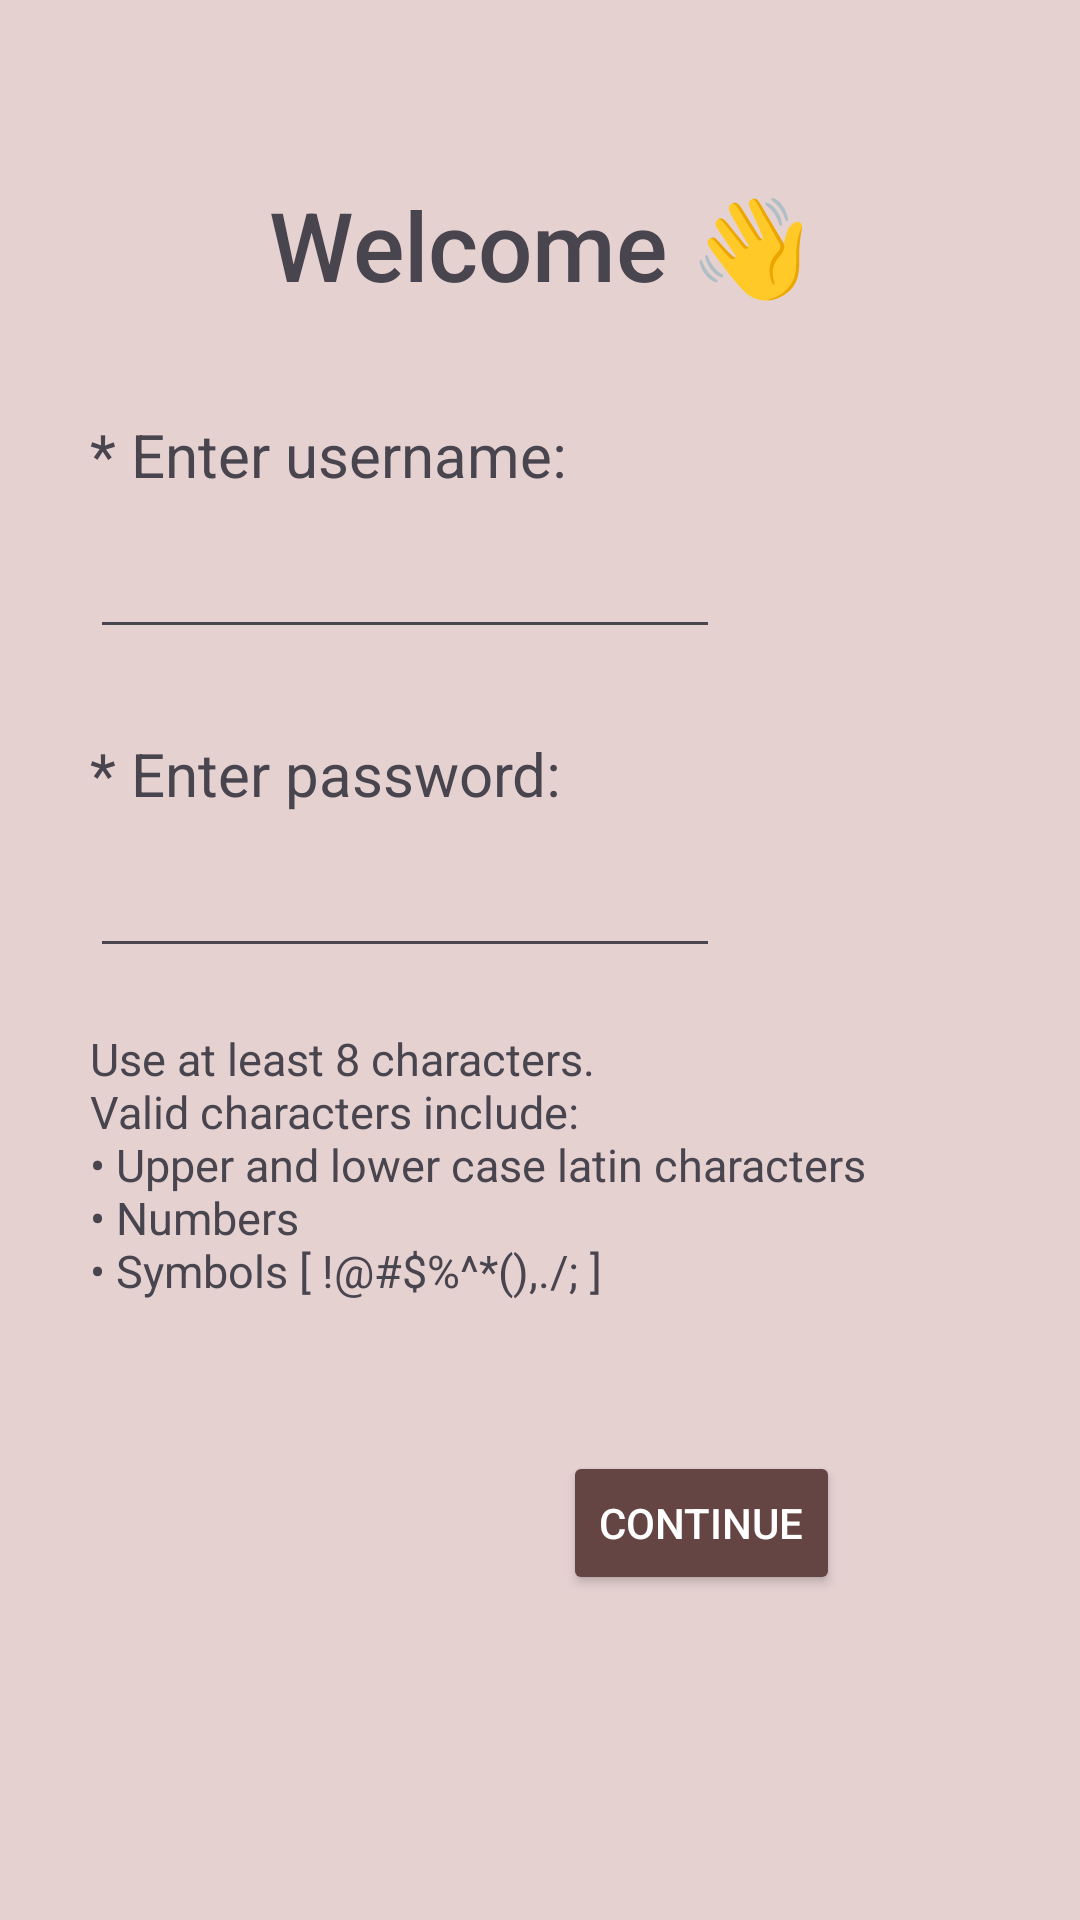

Android layout source for this screen:
<!-- AndroidManifest.xml: application theme Theme.SoftcafeEngineer -->
<!-- res/layout/activity_manager_sign_up.xml -->
<?xml version="1.0" encoding="utf-8"?>
<androidx.constraintlayout.widget.ConstraintLayout xmlns:android="http://schemas.android.com/apk/res/android"
    xmlns:app="http://schemas.android.com/apk/res-auto"
    xmlns:tools="http://schemas.android.com/tools"
    android:layout_width="match_parent"
    android:layout_height="match_parent"
    android:background="@color/background"
    tools:context=".view.Manager.SignUp.ManagerSignUpActivity">

    <TextView
        android:id="@+id/txt_manager_signup_enter_password"
        android:layout_width="wrap_content"
        android:layout_height="wrap_content"
        android:layout_marginStart="30dp"
        android:layout_marginTop="28dp"
        android:text="@string/enter_password"
        android:textColor="@color/text"
        android:textSize="20sp"
        app:layout_constraintEnd_toEndOf="parent"
        app:layout_constraintHorizontal_bias="0.0"
        app:layout_constraintStart_toStartOf="parent"
        app:layout_constraintTop_toBottomOf="@+id/edit_txt_mngr_username_signup" />

    <TextView
        android:id="@+id/txt_manager_signup_welcome"
        android:layout_width="wrap_content"
        android:layout_height="wrap_content"
        android:layout_marginTop="60dp"
        android:fontFamily="sans-serif-medium"
        android:text="@string/welcome"
        android:textAppearance="@style/TextAppearance.AppCompat.Large"
        android:textColor="@color/text"
        android:textSize="32sp"
        android:visibility="visible"
        app:layout_constraintEnd_toEndOf="parent"
        app:layout_constraintStart_toStartOf="parent"
        app:layout_constraintTop_toTopOf="parent" />

    <TextView
        android:id="@+id/txt_manager_signup_enter_username"
        android:layout_width="wrap_content"
        android:layout_height="wrap_content"
        android:layout_marginStart="30dp"
        android:layout_marginTop="35dp"
        android:text="@string/enter_username"
        android:textColor="@color/text"
        android:textSize="20sp"
        app:layout_constraintEnd_toEndOf="parent"
        app:layout_constraintHorizontal_bias="0.0"
        app:layout_constraintStart_toStartOf="parent"
        app:layout_constraintTop_toBottomOf="@+id/txt_manager_signup_welcome" />

    <EditText
        android:id="@+id/edit_txt_mngr_password_signup"
        android:layout_width="wrap_content"
        android:layout_height="wrap_content"
        android:layout_marginStart="30dp"
        android:layout_marginTop="10dp"
        android:digits='ABCDEFGHIJKLMNOPQRSTUVWXYZabcdefghijklmnopqrstuvwxyz1234567890!@#$%^*(),.\/;'
        android:ems="10"
        android:inputType="textPassword"
        android:textColor="@color/text"
        app:layout_constraintEnd_toEndOf="parent"
        app:layout_constraintHorizontal_bias="0.0"
        app:layout_constraintStart_toStartOf="parent"
        app:layout_constraintTop_toBottomOf="@+id/txt_manager_signup_enter_password" />

    <EditText
        android:id="@+id/edit_txt_mngr_username_signup"
        android:layout_width="wrap_content"
        android:layout_height="wrap_content"
        android:layout_marginStart="30dp"
        android:layout_marginTop="10dp"
        android:digits="abcdefghijklmnopqrstuvwxyz1234567890"
        android:ems="10"
        android:inputType="text"
        android:textColor="@color/text"
        app:layout_constraintEnd_toEndOf="parent"
        app:layout_constraintHorizontal_bias="0.0"
        app:layout_constraintStart_toStartOf="parent"
        app:layout_constraintTop_toBottomOf="@+id/txt_manager_signup_enter_username" />

    <Button
        android:id="@+id/edit_txt_mngr_continue_signup"
        android:layout_width="wrap_content"
        android:layout_height="wrap_content"
        android:layout_marginTop="50dp"
        android:layout_marginEnd="80dp"
        android:backgroundTint="@color/dark_button"
        android:text="@string/continue_btn"
        android:textColor="@color/white"
        app:layout_constraintBottom_toBottomOf="parent"
        app:layout_constraintEnd_toEndOf="parent"
        app:layout_constraintHorizontal_bias="1.0"
        app:layout_constraintStart_toStartOf="parent"
        app:layout_constraintTop_toBottomOf="@id/txt_manager_signup_password_info"
        app:layout_constraintVertical_bias="0.0" />

    <TextView
        android:id="@+id/txt_manager_signup_password_info"
        android:layout_width="wrap_content"
        android:layout_height="wrap_content"
        android:layout_marginStart="30dp"
        android:layout_marginTop="20dp"
        android:text="@string/password_info"
        android:textAppearance="@style/TextAppearance.AppCompat.Large"
        android:textColor="@color/text"
        android:textSize="15sp"
        app:layout_constraintEnd_toEndOf="parent"
        app:layout_constraintHorizontal_bias="0.0"
        app:layout_constraintStart_toStartOf="parent"
        app:layout_constraintTop_toBottomOf="@+id/edit_txt_mngr_password_signup" />

</androidx.constraintlayout.widget.ConstraintLayout>
<!-- resources referenced by this layout -->
<resources>
  <color name="background">#E6D1D1</color>
  <color name="dark_button">#654444</color>
  <color name="text">#49454F</color>
  <color name="white">#FFFFFFFF</color>
  <string name="continue_btn">Continue</string>
  <string name="enter_password">* Enter password:</string>
  <string name="enter_username">* Enter username:</string>
  <string name="password_info">Use at least 8 characters.\nValid characters include:\n\u2022 Upper and lower case latin characters\n\u2022 Numbers\n\u2022 Symbols [ !@#$%^*(),.\/; ]</string>
  <string name="welcome">Welcome 👋</string>
  <style name="Theme.SoftcafeEngineer" parent="Base.Theme.SoftcafeEngineer" />
  <style name="Base.Theme.SoftcafeEngineer" parent="Theme.Material3.DayNight.NoActionBar">
          
          
      </style>
</resources>
